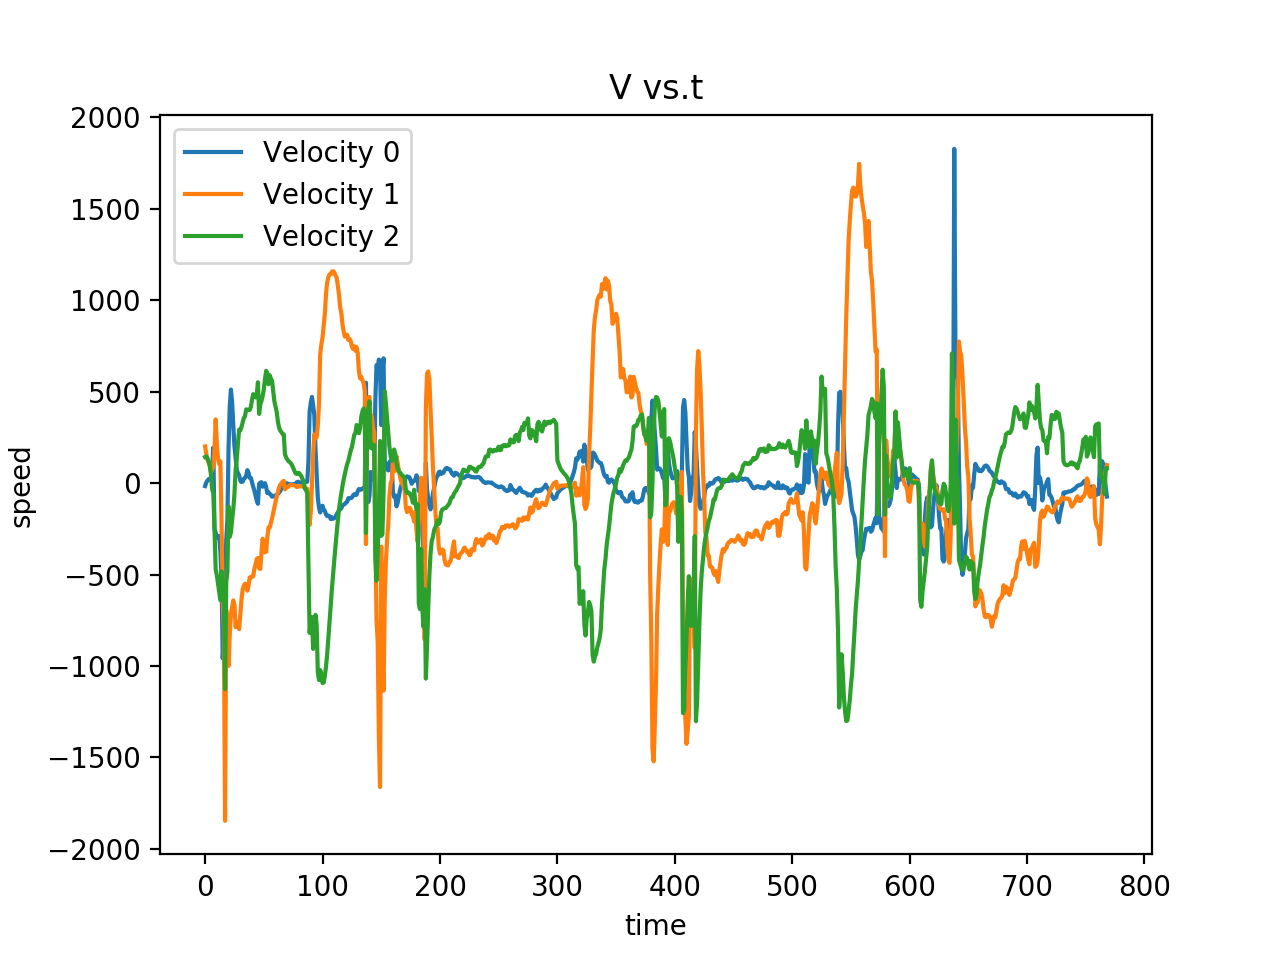

Source data for this figure (header and first rows):
-16.4652996063, 200.396575928, 142.803771973, -80.3176803589, 376.96194458, 52.7822036743, 
3.512, 160.9, 146.1, -80.28, 377, 53.33, 
13.04, 127.4, 135.3, -80.25, 377, 53.71, 
21.11, 113.1, 118.2, -80.15, 377.4, 53.84, 
21.21, 91.38, 96.66, -80.03, 377.5, 53.87, 
31.99, 58.22, 46.42, -79.75, 377.5, 53.59, 
90.55, 74.49, -34.02, -79.54, 379.2, 52.35, 
193.9, 90.66, -55.76, -79.23, 380.5, 51.5, 
-255, 179.8, -248.1, -80, 385.5, 46.76, 
-270.8, 348.2, -471.1, -78.98, 389, 39.98, 
-292, 213.4, -503.4, -78.31, 388.7, 35.03, 
-299.7, 133.8, -548, -77.39, 388.8, 29.22, 
-289.7, 105.7, -591.5, -76.35, 388.7, 23.46, 
-372.9, 118.4, -640.7, -77.22, 388.8, 16.94, 
-514.1, -208.6, -483.2, -81.37, 382.7, 14.08, 
-959, -621.6, -603.1, -84.36, 376.9, 12.43, 
-844, -798.4, -618.5, -85.24, 370.9, 10.49, 
-739.3, -1847, -1126, -86.06, 365.5, 7.928, 
-312.7, -693, -542.4, -85.96, 359.7, 6.005, 
-197.9, -779.2, -485.4, -85.37, 354.2, 4.797, 
201.9, -999.6, -128.4, -82.16, 347.2, 26.6, 
418.9, -826.9, -293.9, -79.51, 341.4, 36.99, 
511.3, -714.8, -268.7, -78.2, 336, 42.6, 
444.1, -677.6, -203.2, -76.78, 330.3, 46.01, 
316.2, -641.6, -144.2, -75.98, 324.8, 48.59, 
201.2, -664.7, -59.72, -75.57, 320.1, 50.52, 
137.8, -787.6, 70.19, -75.48, 315.8, 52.08, 
72.42, -760.2, 132.7, -75.49, 311.7, 54.08, 
52.47, -773.3, 218.5, -75.35, 308.5, 55.8, 
42.45, -798.8, 292.1, -75.19, 305.3, 57.27, 
12.78, -717.4, 287.9, -75.07, 302.4, 59.1, 
5.506, -638.1, 306.6, -75.01, 300.6, 61.02, 
8.133, -582, 330.6, -74.83, 299.1, 62.82, 
24.25, -561.3, 356.3, -74.87, 297.3, 64.39, 
28.02, -549.9, 365.7, -74.9, 295.1, 65.74, 
40.8, -562.9, 403.3, -74.94, 292.8, 67.25, 
70.77, -588.5, 400.1, -75.47, 289.7, 69.23, 
56.03, -559.2, 399.9, -75.57, 288, 70.33, 
28.39, -515.6, 399.5, -75.84, 286.5, 71.68, 
27.37, -518.1, 416.2, -76.31, 284.3, 73.08, 
3.21, -512, 458.3, -76.88, 282.5, 74.99, 
-20.46, -509.3, 486.5, -76.95, 280.4, 76.85, 
-41.45, -468.1, 477.2, -76.92, 279.5, 77.39, 
-68.06, -442.9, 468.3, -78.03, 278.5, 77.38, 
-96.4, -414.2, 480.2, -78.31, 277.8, 77.51, 
-113.3, -409.4, 551.1, -78.76, 276.1, 79.84, 
-4.157, -466.2, 378, -78.12, 271.8, 79.3, 
2.09, -469.6, 431.4, -77.87, 270.1, 78.98, 
4.687, -382.2, 448.6, -76.45, 269.8, 79.4, 
-20.01, -304.3, 476.4, -75.54, 269.6, 79.96, 
-7.51, -341.6, 511.4, -76.44, 267.9, 79.85, 
-0.6487, -379.1, 567.3, -78.18, 265.7, 80.71, 
-22.59, -374.4, 613.6, -80.74, 263.7, 82.94, 
-54.98, -295.4, 600.4, -80.79, 262.9, 84.35, 
-49.05, -243.1, 540.5, -80.5, 262, 85.58, 
-59.71, -243.5, 589.7, -82.36, 260.2, 87.78, 
-63.15, -218.1, 571.1, -83.52, 258.9, 89.56, 
-74.41, -194.1, 560.1, -84.67, 257.5, 91.38, 
-73.44, -163, 505.5, -85.34, 256.6, 92.61, 
-69.43, -131.8, 446.7, -85.83, 255.8, 93.68, 
-67.66, -103.7, 418.5, -86.34, 255.2, 94.96, 
... 708 more rows
